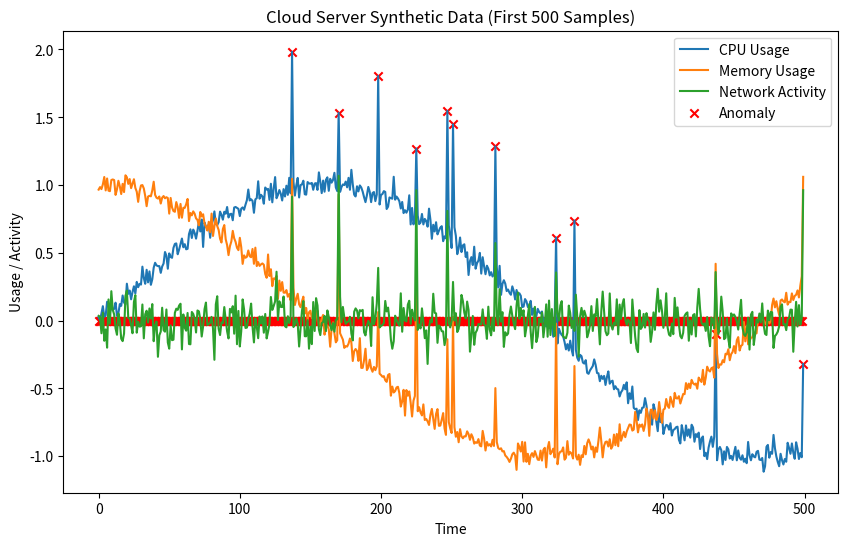

The script that saved this image:
import numpy as np
import pandas as pd
import matplotlib.pyplot as plt

# Set a random seed for reproducibility
np.random.seed(42)

# Number of samples
n_samples = 10000

# Time periods
time = np.arange(n_samples)

# Generate synthetic data for CPU, Memory, and Network
cpu_usage = np.sin(time * 0.01) + np.random.normal(0, 0.05, n_samples)  # Regular sinusoidal pattern with noise
memory_usage = np.cos(time * 0.01) + np.random.normal(0, 0.05, n_samples)  # Cosine pattern with noise
network_activity = np.random.normal(0, 0.1, n_samples)  # Random normal activity

# Insert anomalies (random spikes)
anomalies = np.random.choice([0, 1], size=n_samples, p=[0.98, 0.02])
cpu_usage += anomalies * (np.random.normal(0.8, 0.2, n_samples))
memory_usage += anomalies * (np.random.normal(0.8, 0.2, n_samples))
network_activity += anomalies * (np.random.normal(0.5, 0.3, n_samples))

# Combine into a DataFrame
data = pd.DataFrame({
    'time': time,
    'cpu_usage': cpu_usage,
    'memory_usage': memory_usage,
    'network_activity': network_activity,
    'anomaly': anomalies
})

# Save dataset to CSV
data.to_csv('cloud_server_synthetic_data.csv', index=False)

# Plot a sample of the data
plt.figure(figsize=(10, 6))
plt.plot(data['time'][:500], data['cpu_usage'][:500], label='CPU Usage')
plt.plot(data['time'][:500], data['memory_usage'][:500], label='Memory Usage')
plt.plot(data['time'][:500], data['network_activity'][:500], label='Network Activity')
plt.scatter(data['time'][:500], data['cpu_usage'][:500] * data['anomaly'][:500], color='red', label='Anomaly', marker='x')
plt.legend()
plt.title('Cloud Server Synthetic Data (First 500 Samples)')
plt.xlabel('Time')
plt.ylabel('Usage / Activity')
plt.show()
